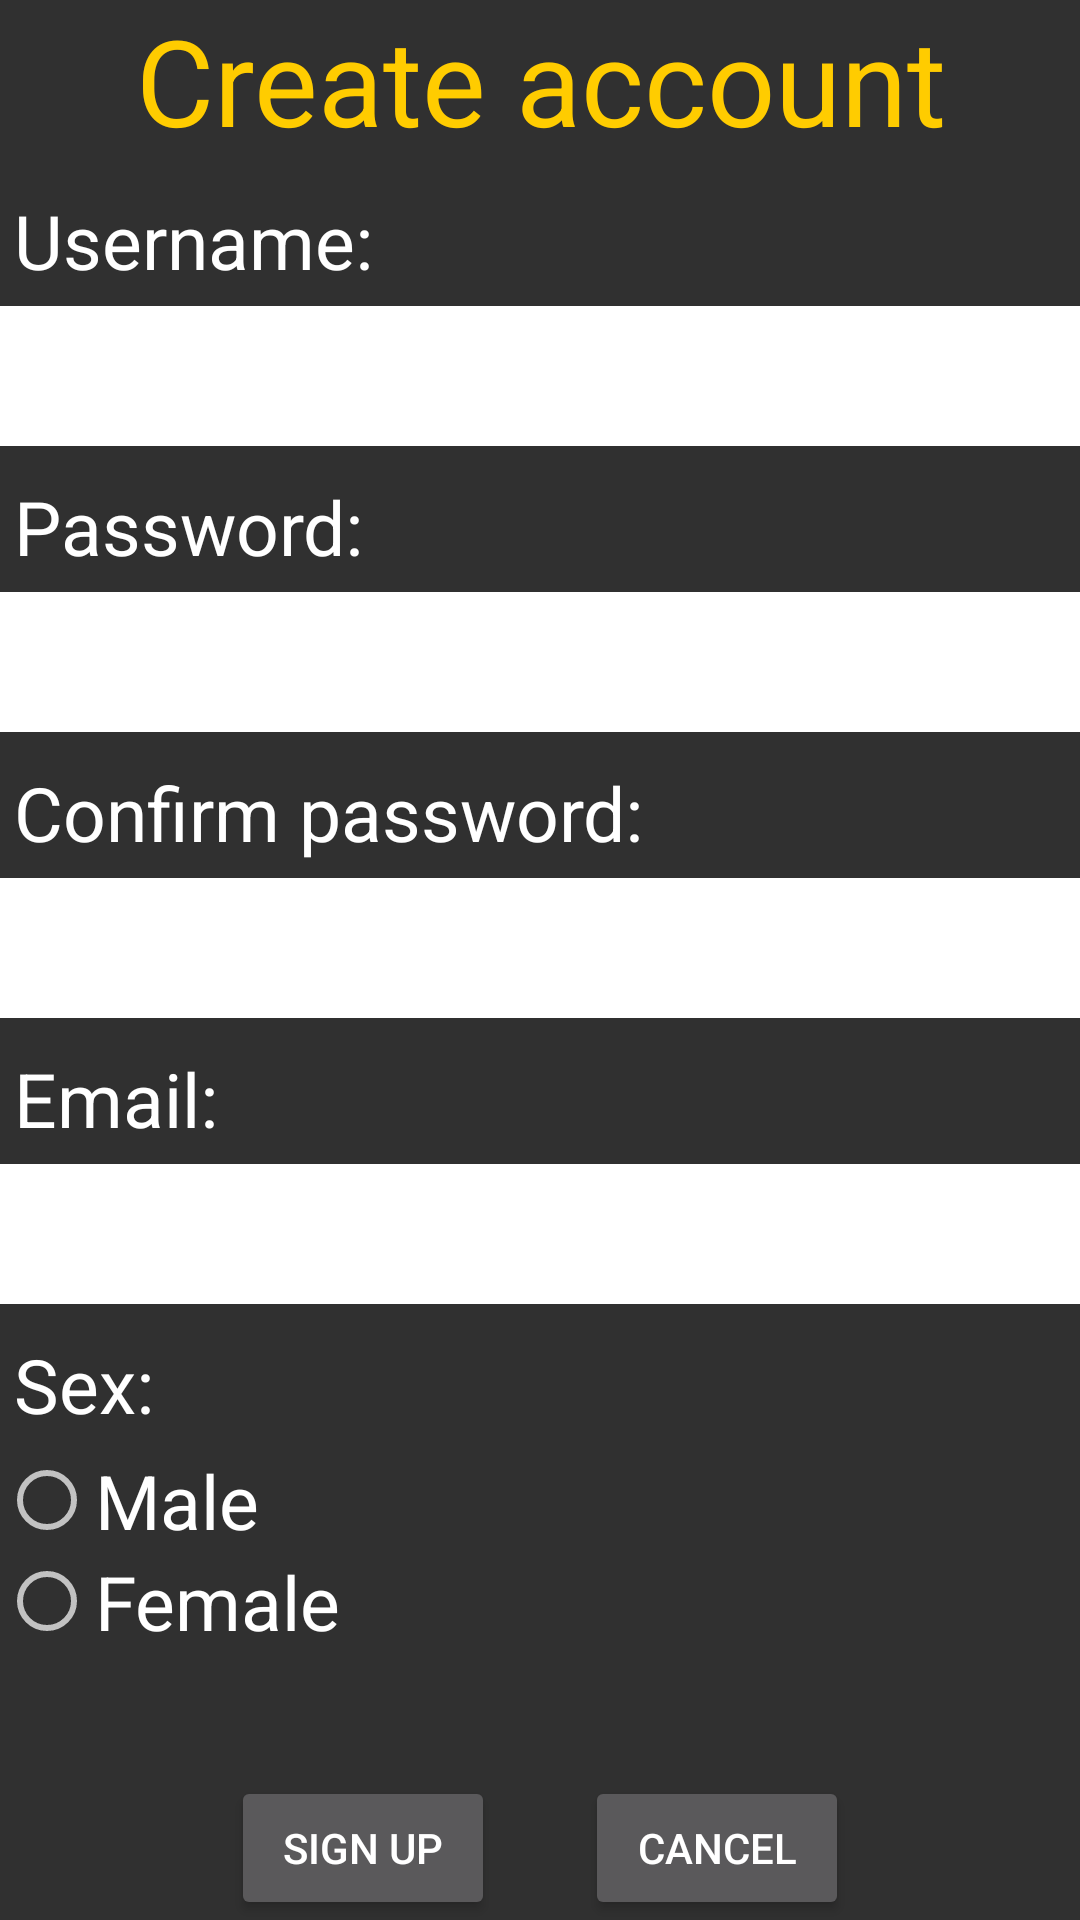

Here is an Android app screen rendered from its layout file. Give the layout XML and the strings, colors and styles it references.
<!-- AndroidManifest.xml: application theme AppTheme -->
<!-- res/layout/activity_sign_up.xml -->
<RelativeLayout xmlns:android="http://schemas.android.com/apk/res/android"
    xmlns:tools="http://schemas.android.com/tools"
    android:layout_width="match_parent"
    android:layout_height="match_parent"
    android:paddingBottom="@dimen/activity_vertical_margin"
    android:paddingLeft="@dimen/activity_horizontal_margin"
    android:paddingRight="@dimen/activity_horizontal_margin"
    android:paddingTop="@dimen/activity_vertical_margin"
    tools:context="rs.edu.ict.flirtapp.SignUpActivity">

    <TextView
        android:text="@string/create_account"
        android:layout_width="wrap_content"
        android:layout_height="wrap_content"
        android:textSize="40sp"
        android:textColor="#FFCC00"
        android:gravity="center"
        android:layout_alignParentTop="true"
        android:layout_alignParentLeft="true"
        android:layout_alignParentStart="true"
        android:layout_alignParentRight="true"
        android:layout_alignParentEnd="true"
        android:id="@+id/textFlirtApp" />

    <ScrollView
        android:layout_width="fill_parent"
        android:layout_height="fill_parent"
        android:id="@+id/scrollView"
        android:layout_below="@+id/textFlirtApp"
        android:layout_alignParentLeft="true"
        android:layout_alignParentStart="true"
        android:layout_alignParentRight="true"
        android:layout_alignParentEnd="true"
        android:layout_above="@+id/buttonLayout">


        <LinearLayout
            android:orientation="vertical"
            android:layout_width="match_parent"
            android:layout_height="match_parent">

            <TextView
                android:layout_width="wrap_content"
                android:layout_height="wrap_content"
                android:text="@string/username"
                android:id="@+id/textViewUsername"
                android:textSize="25sp"
                android:textColor="#FFF"
                android:paddingLeft="5dp"
                android:paddingTop="10dp"
                android:paddingBottom="5dp"/>

            <EditText
                android:layout_width="match_parent"
                android:layout_height="wrap_content"
                android:id="@+id/editTextUsername"
                android:textSize="35sp"
                android:textColor="#000"
                android:background="#FFFFFF" />

            <TextView
                android:layout_width="wrap_content"
                android:layout_height="wrap_content"
                android:text="@string/password"
                android:id="@+id/textViewPassword"
                android:textSize="25sp"
                android:textColor="#FFF"
                android:paddingLeft="5dp"
                android:paddingTop="10dp"
                android:paddingBottom="5dp"/>

            <EditText
                android:layout_width="match_parent"
                android:layout_height="wrap_content"
                android:inputType="textPassword"
                android:id="@+id/editTextPassword"
                android:textSize="35sp"
                android:textColor="#000"
                android:background="#FFFFFF" />

            <TextView
                android:layout_width="wrap_content"
                android:layout_height="wrap_content"
                android:text="@string/conf_password"
                android:id="@+id/textViewConfPassword"
                android:textSize="25sp"
                android:textColor="#FFF"
                android:paddingLeft="5dp"
                android:paddingTop="10dp"
                android:paddingBottom="5dp"/>

            <EditText
                android:layout_width="match_parent"
                android:layout_height="wrap_content"
                android:inputType="textPassword"
                android:id="@+id/editTextConfPassword"
                android:textSize="35sp"
                android:textColor="#000"
                android:background="#FFFFFF" />

            <TextView
                android:layout_width="wrap_content"
                android:layout_height="wrap_content"
                android:text="@string/email"
                android:id="@+id/textViewEmail"
                android:textSize="25sp"
                android:textColor="#FFF"
                android:paddingLeft="5dp"
                android:paddingTop="10dp"
                android:paddingBottom="5dp"/>

            <EditText
                android:layout_width="match_parent"
                android:layout_height="wrap_content"
                android:id="@+id/editTextEmail"
                android:textSize="35sp"
                android:textColor="#000"
                android:background="#FFFFFF" />

            <TextView
                android:layout_width="wrap_content"
                android:layout_height="wrap_content"
                android:text="@string/sex"
                android:id="@+id/textViewSex"
                android:textSize="25sp"
                android:textColor="#FFF"
                android:paddingLeft="5dp"
                android:paddingTop="10dp"
                android:paddingBottom="5dp"/>

            <RadioGroup
                android:id="@+id/radioGroupSex"
                android:layout_width="match_parent"
                android:layout_height="wrap_content">
                 <RadioButton
                        android:layout_width="wrap_content"
                        android:layout_height="wrap_content"
                        android:id="@+id/radioSexMale"
                        android:text="@string/male"
                        android:textSize="25sp"/>
                <RadioButton
                    android:layout_width="wrap_content"
                    android:layout_height="wrap_content"
                    android:id="@+id/radioSexFemale"
                    android:text="@string/female"
                    android:textSize="25sp"/>
            </RadioGroup>


        </LinearLayout>
    </ScrollView>

    <LinearLayout
        android:orientation="horizontal"
        android:layout_width="wrap_content"
        android:layout_height="wrap_content"
        android:layout_alignParentBottom="true"
        android:layout_centerHorizontal="true"
        android:id="@+id/buttonLayout">

        <Button
            android:layout_width="wrap_content"
            android:layout_height="wrap_content"
            android:text="@string/signUp"
            android:id="@+id/btnSignUp"
            android:layout_alignParentBottom="true"
            android:layout_marginRight="30dp"/>

        <Button
            android:layout_width="wrap_content"
            android:layout_height="wrap_content"
            android:text="@string/btn_cancel"
            android:id="@+id/btnCancel"
            android:layout_alignParentBottom="true"
            android:layout_toRightOf="@+id/btnSignUp"
            android:layout_toEndOf="@+id/btnSignUp" />
    </LinearLayout>


</RelativeLayout>
<!-- resources referenced by this layout -->
<resources>
  <string name="btn_cancel">Cancel</string>
  <string name="conf_password">Confirm password:</string>
  <string name="create_account">Create account</string>
  <string name="email">Email:</string>
  <string name="female">Female</string>
  <string name="male">Male</string>
  <string name="password">Password:</string>
  <string name="sex">Sex:</string>
  <string name="signUp">Sign Up</string>
  <string name="username">Username:</string>
  <style name="AppTheme" parent="AppTheme.Base">
          
      </style>
  <style name="AppTheme.Base" parent="Theme.AppCompat.NoActionBar">
          <item name="colorPrimary">@color/primaryColor</item>
          <item name="colorPrimaryDark">@color/primaryColorDark</item>
          <item name="colorAccent">@color/accentColor</item>
      </style>
  <color name="primaryColor">#FFEB3B</color>
  <color name="primaryColorDark">#FBC02D</color>
  <color name="accentColor">#757575</color>
</resources>
